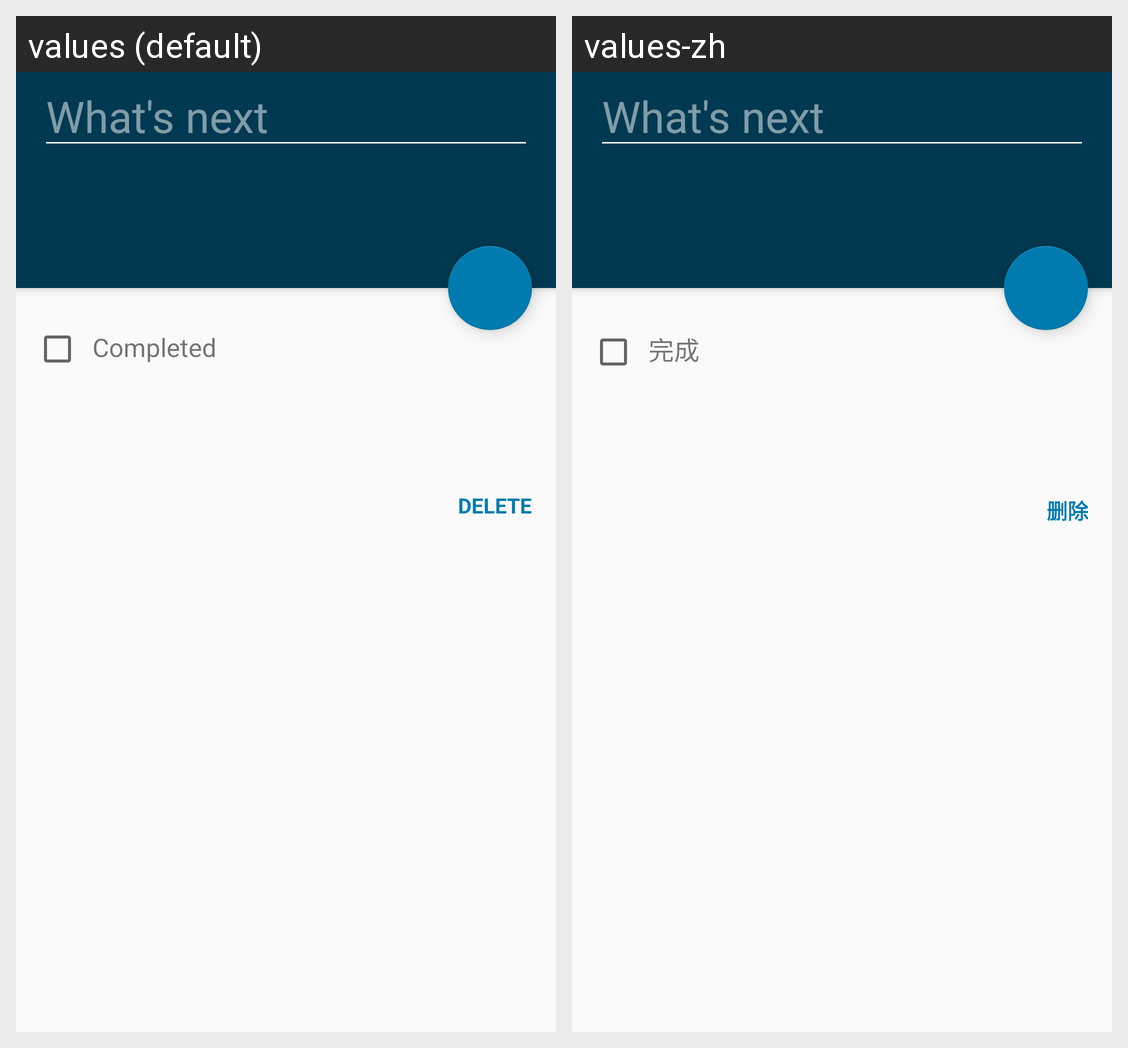

The same Android screen rendered under two of its app's locales, left to right. List the strings drawn on it with the default value and each locale's translation.
Android screen res/layout/activity_edit_todo.xml rendered under 2 locales, left to right: values (default), values-zh. Device: Nexus 5 (rendered at 1080×1920; each locale shown at half size, 540×960, under a caption strip naming it); theme AppTheme.
Strings drawn on this screen, with the default value and each locale's value (text and hints the layout hard-codes, and strings that could not be matched under every locale, appear in the picture but are not listed):

completed
  values: Completed
  values-zh: 完成

delete
  values: Delete
  values-zh: 删除
